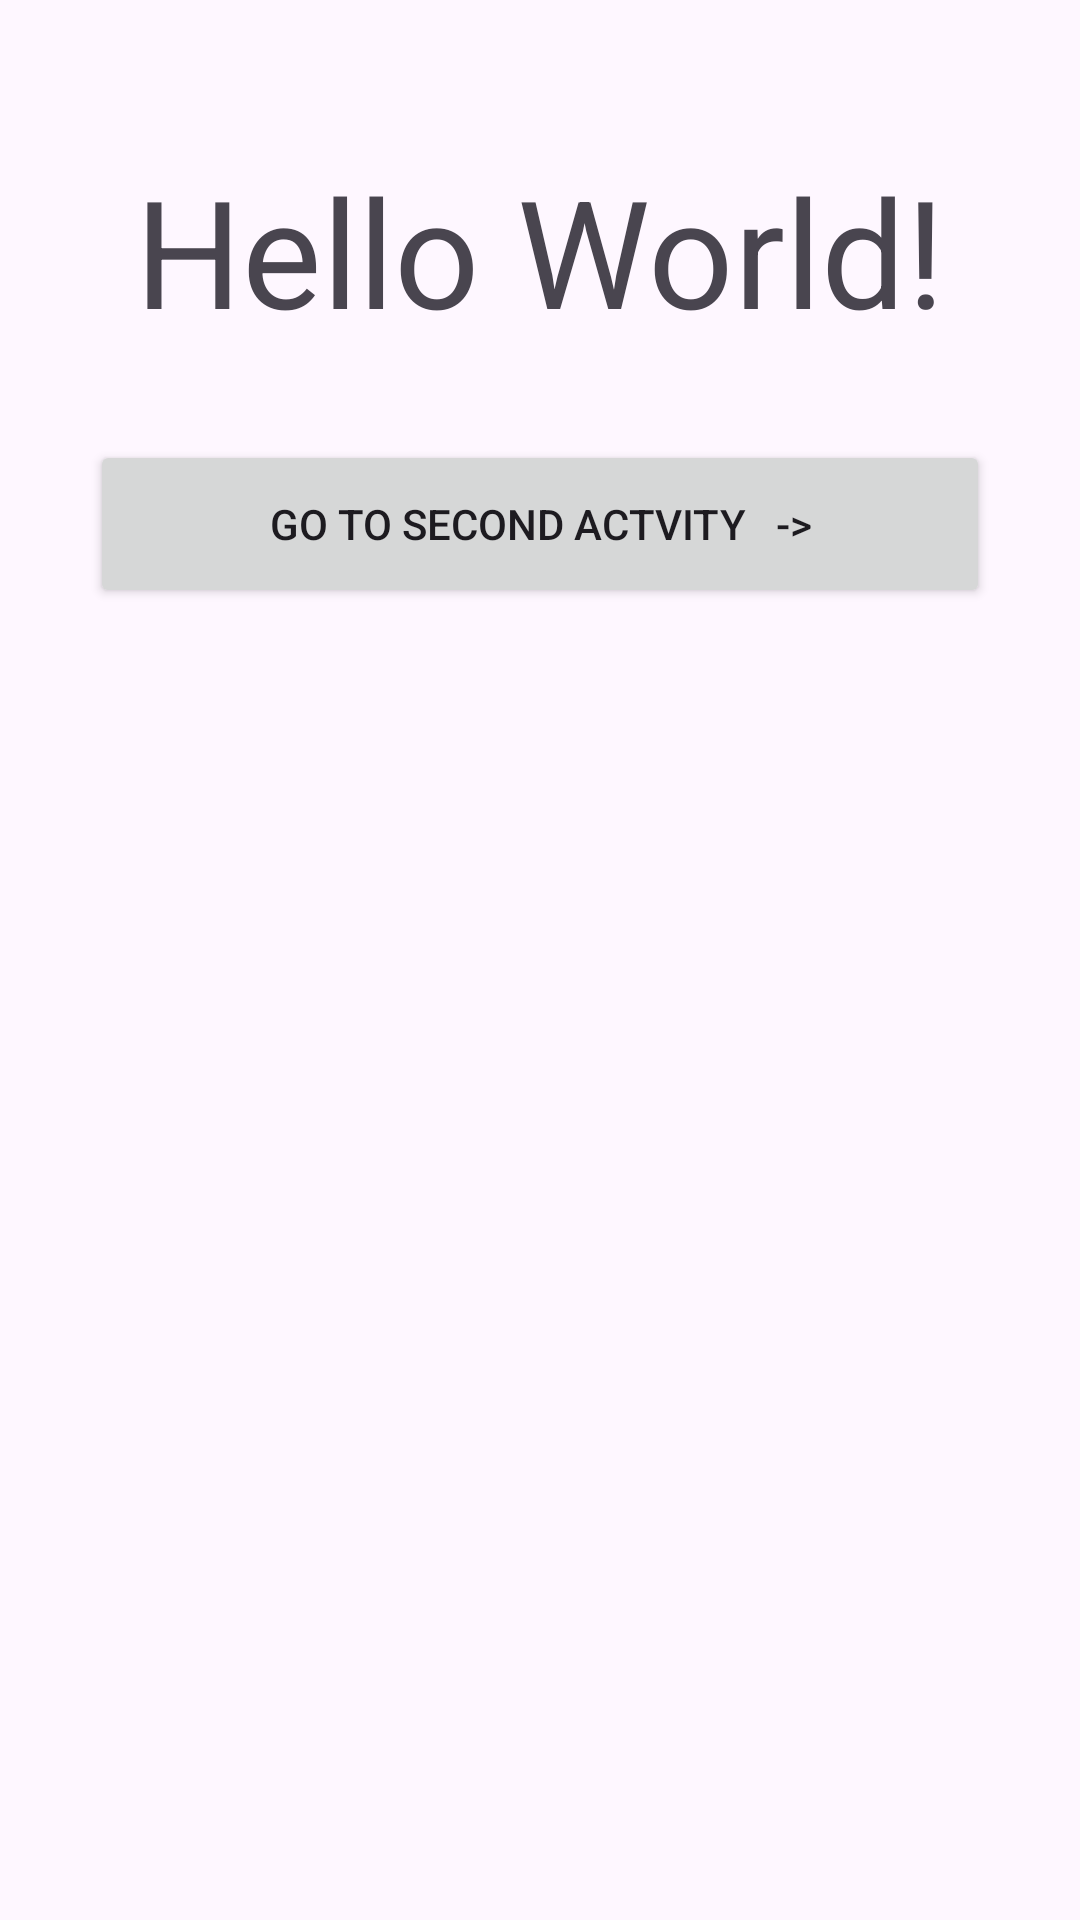

Reconstruct the res/layout file that produces this screen, plus the resources it refers to.
<!-- AndroidManifest.xml: application theme Theme.SharedPreferencesUsing -->
<!-- res/layout/activity_main.xml -->
<?xml version="1.0" encoding="utf-8"?>
<LinearLayout
    xmlns:android="http://schemas.android.com/apk/res/android"
    xmlns:app="http://schemas.android.com/apk/res-auto"
    xmlns:tools="http://schemas.android.com/tools"
    android:layout_width="match_parent"
    android:layout_height="match_parent"
    tools:context=".MainActivity"
    android:orientation="vertical">

    <TextView
        android:layout_width="wrap_content"
        android:layout_height="wrap_content"
        android:text="Hello World!"
        app:layout_constraintBottom_toBottomOf="parent"
        app:layout_constraintEnd_toEndOf="parent"
        app:layout_constraintStart_toStartOf="parent"
        app:layout_constraintTop_toTopOf="parent"
        android:layout_gravity="center"
        android:layout_marginTop="50dp"
        android:textSize="50sp"/>

    <Button
        android:id="@+id/buttonGoSecondActivity"
        android:layout_width="match_parent"
        android:layout_height="56dp"
        android:layout_margin="30dp"
        android:text="Go to second actvity   ->"/>

</LinearLayout>
<!-- resources referenced by this layout -->
<resources>
  <style name="Theme.SharedPreferencesUsing" parent="Base.Theme.SharedPreferencesUsing" />
  <style name="Base.Theme.SharedPreferencesUsing" parent="Theme.Material3.DayNight.NoActionBar">
          
          
      </style>
</resources>
